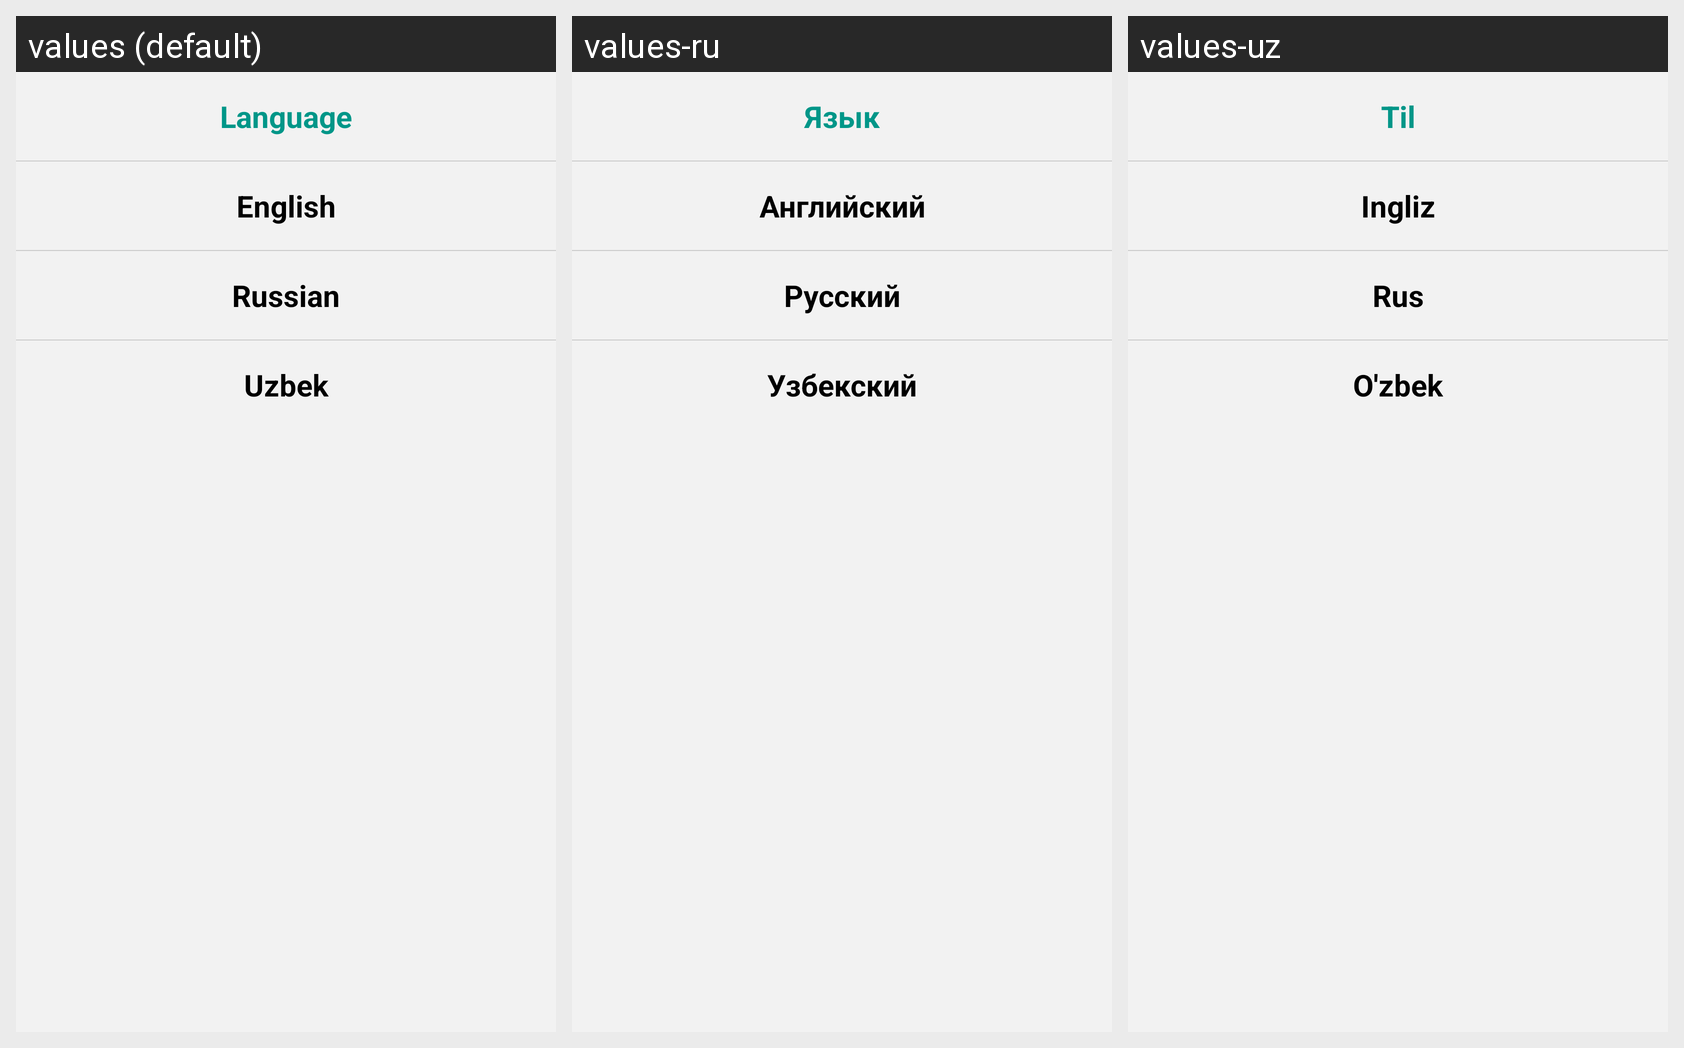

Strings drawn on this Android screen and how each of the app's shown locales translates them:
Android screen res/layout/fragment_language_set.xml rendered under 3 locales, left to right: values (default), values-ru, values-uz. Device: Nexus 5 (rendered at 1080×1920; each locale shown at half size, 540×960, under a caption strip naming it); theme Theme.Reminder.
Strings drawn on this screen, with the default value and each locale's value (text and hints the layout hard-codes, and strings that could not be matched under every locale, appear in the picture but are not listed):

languagesListName
  values: Language
  values-ru: Язык
  values-uz: Til

englishLanguage
  values: English
  values-ru: Английский
  values-uz: Ingliz

russianLanguage
  values: Russian
  values-ru: Русский
  values-uz: Rus

uzbek
  values: Uzbek
  values-ru: Узбекский
  values-uz: O'zbek
